5-way image classification set "Dataset" from GitHub (cartick1907/BTP); label vocabulary: MR gad, PET FDG scan, SPECT scan, SPECT T1, SPECT technetium.

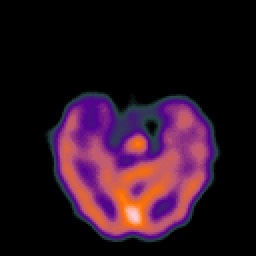
Label: SPECT scan

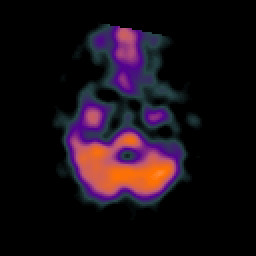
Label: SPECT scan

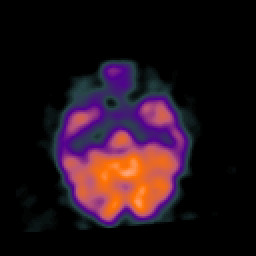
Label: SPECT scan

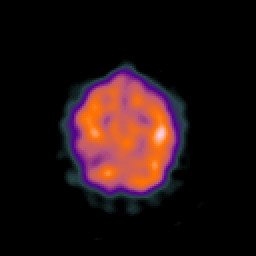
Label: SPECT scan

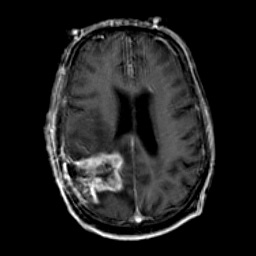
Label: MR gad

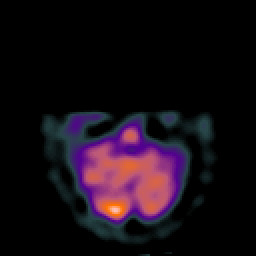
Label: SPECT scan
